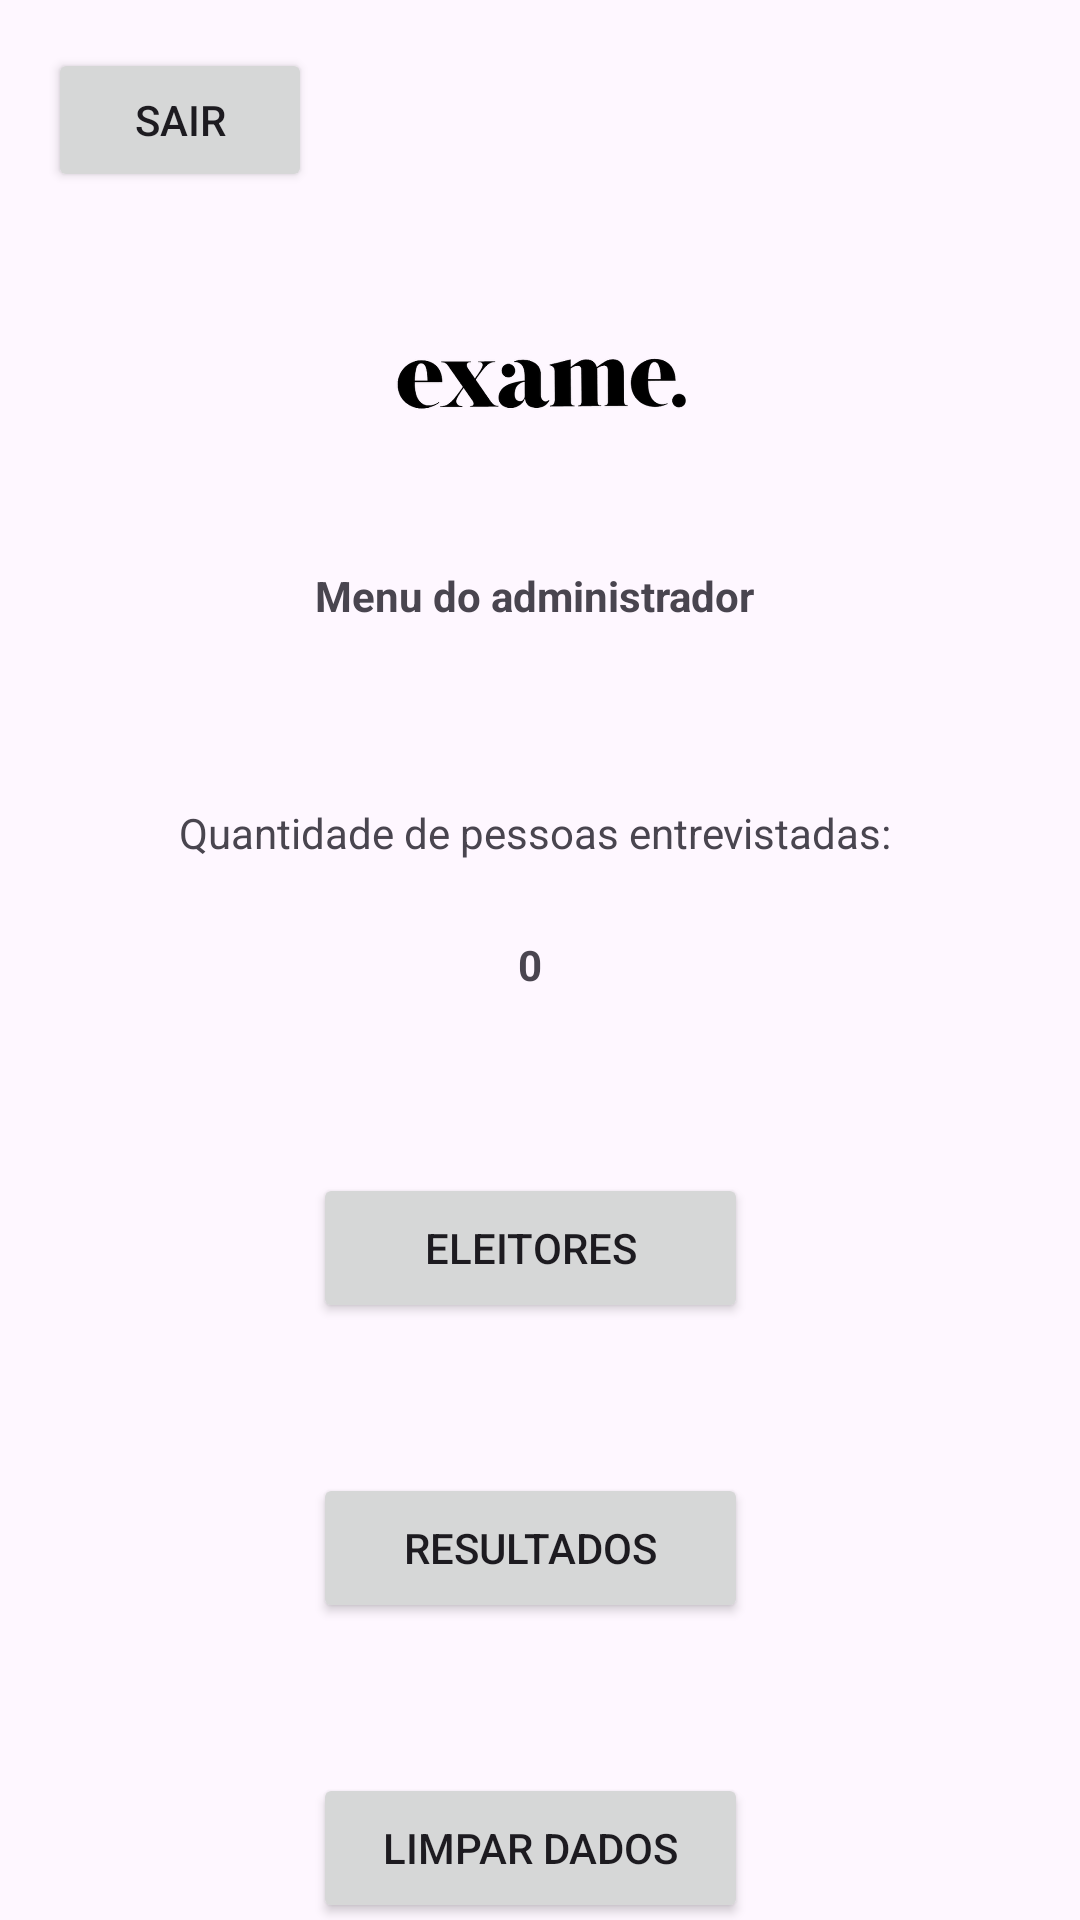

Reconstruct the res/layout file that produces this screen, plus the resources it refers to.
<!-- AndroidManifest.xml: application theme Theme.App_PesquisaE -->
<!-- res/layout/activity_admin_menu.xml -->
<?xml version="1.0" encoding="utf-8"?>
<androidx.constraintlayout.widget.ConstraintLayout xmlns:android="http://schemas.android.com/apk/res/android"
    xmlns:app="http://schemas.android.com/apk/res-auto"
    xmlns:tools="http://schemas.android.com/tools"
    android:id="@+id/main"
    android:layout_width="match_parent"
    android:layout_height="match_parent"
    tools:context=".AdminMenuActivity">

    <Button
        android:id="@+id/btSair"
        android:layout_width="wrap_content"
        android:layout_height="wrap_content"
        android:layout_marginStart="16dp"
        android:layout_marginTop="16dp"
        android:text="Sair"
        app:layout_constraintStart_toStartOf="parent"
        app:layout_constraintTop_toTopOf="parent" />

    <ImageView
        android:id="@+id/imgvLogoExame"
        android:layout_width="150dp"
        android:layout_height="70dp"
        android:layout_marginStart="5dp"
        android:layout_marginTop="30dp"
        android:layout_marginEnd="5dp"
        app:layout_constraintEnd_toEndOf="parent"
        app:layout_constraintStart_toStartOf="parent"
        app:layout_constraintTop_toBottomOf="@+id/btSair"
        app:srcCompat="@drawable/logo_exame_icon" />

    <TextView
        android:id="@+id/tvTituloQtdPessoas"
        android:layout_width="wrap_content"
        android:layout_height="wrap_content"
        android:layout_marginTop="60dp"
        android:text="Quantidade de pessoas entrevistadas: "
        app:layout_constraintEnd_toEndOf="@+id/imgvLogoExame"
        app:layout_constraintStart_toStartOf="@+id/imgvLogoExame"
        app:layout_constraintTop_toBottomOf="@+id/tvTituloMenu" />

    <Button
        android:id="@+id/btEleitores"
        android:layout_width="145dp"
        android:layout_height="50dp"
        android:layout_marginTop="50dp"
        android:text="Eleitores"
        app:layout_constraintEnd_toEndOf="@+id/tvQtdPessoas"
        app:layout_constraintStart_toStartOf="@+id/tvQtdPessoas"
        app:layout_constraintTop_toBottomOf="@+id/tvQtdPessoas" />

    <Button
        android:id="@+id/btResultados"
        android:layout_width="145dp"
        android:layout_height="50dp"
        android:layout_marginTop="50dp"
        android:text="Resultados"
        app:layout_constraintEnd_toEndOf="@+id/btEleitores"
        app:layout_constraintHorizontal_bias="0.0"
        app:layout_constraintStart_toStartOf="@+id/btEleitores"
        app:layout_constraintTop_toBottomOf="@+id/btEleitores" />

    <Button
        android:id="@+id/btLimparDados"
        android:layout_width="145dp"
        android:layout_height="50dp"
        android:layout_marginTop="50dp"
        android:text="Limpar dados"
        app:layout_constraintEnd_toEndOf="@+id/btResultados"
        app:layout_constraintHorizontal_bias="1.0"
        app:layout_constraintStart_toStartOf="@+id/btResultados"
        app:layout_constraintTop_toBottomOf="@+id/btResultados" />

    <TextView
        android:id="@+id/tvQtdPessoas"
        android:layout_width="60dp"
        android:layout_height="29dp"
        android:layout_marginTop="25dp"
        android:text="0"
        android:textAlignment="center"
        android:textStyle="bold"
        app:layout_constraintEnd_toEndOf="@+id/tvTituloQtdPessoas"
        app:layout_constraintHorizontal_bias="0.481"
        app:layout_constraintStart_toStartOf="@+id/tvTituloQtdPessoas"
        app:layout_constraintTop_toBottomOf="@+id/tvTituloQtdPessoas"
        tools:textAlignment="center"
        tools:textStyle="bold" />

    <TextView
        android:id="@+id/tvTituloMenu"
        android:layout_width="wrap_content"
        android:layout_height="wrap_content"
        android:layout_marginTop="25dp"
        android:text="Menu do administrador"
        android:textStyle="bold"
        app:layout_constraintEnd_toEndOf="@+id/imgvLogoExame"
        app:layout_constraintHorizontal_bias="0.0"
        app:layout_constraintStart_toStartOf="@+id/imgvLogoExame"
        app:layout_constraintTop_toBottomOf="@+id/imgvLogoExame"
        tools:textStyle="bold" />

</androidx.constraintlayout.widget.ConstraintLayout>
<!-- resources referenced by this layout -->
<resources>
  <!-- drawable logo_exame_icon: png bitmap (drawable, 163304 bytes) -->
  <style name="Theme.App_PesquisaE" parent="Base.Theme.App_PesquisaE" />
  <style name="Base.Theme.App_PesquisaE" parent="Theme.Material3.DayNight.NoActionBar">
          
          
      </style>
</resources>
